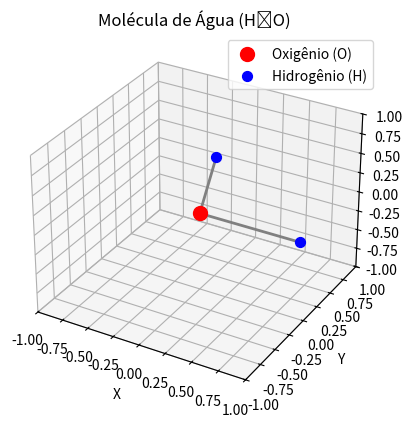

This figure's Python source:
import matplotlib.pyplot as plt
from mpl_toolkits.mplot3d import Axes3D
import numpy as np

# Coordenadas dos átomos
oxygen = np.array([0, 0, 0])  # Oxigênio no centro
hydrogen1 = np.array([0.95, 0, 0])  # Hidrogênio 1
hydrogen2 = np.array([-0.37, 0.93, 0])  # Hidrogênio 2 (ângulo de ~104,5°)

# Configuração do gráfico 3D
fig = plt.figure()
ax = fig.add_subplot(111, projection='3d')

# Desenhar o átomo de oxigênio
ax.scatter(oxygen[0], oxygen[1], oxygen[2], color='red', s=100, label='Oxigênio (O)')

# Desenhar os átomos de hidrogênio
ax.scatter(hydrogen1[0], hydrogen1[1], hydrogen1[2], color='blue', s=50, label='Hidrogênio (H)')
ax.scatter(hydrogen2[0], hydrogen2[1], hydrogen2[2], color='blue', s=50)

# Desenhar as ligações entre oxigênio e hidrogênio
ax.plot([oxygen[0], hydrogen1[0]], [oxygen[1], hydrogen1[1]], [oxygen[2], hydrogen1[2]], color='gray', linewidth=2)
ax.plot([oxygen[0], hydrogen2[0]], [oxygen[1], hydrogen2[1]], [oxygen[2], hydrogen2[2]], color='gray', linewidth=2)

# Configurações do gráfico
ax.set_xlabel('X')
ax.set_ylabel('Y')
ax.set_zlabel('Z')
ax.set_title('Molécula de Água (H₂O)')
ax.legend()

# Ajustar os limites dos eixos para melhor visualização
ax.set_xlim([-1, 1])
ax.set_ylim([-1, 1])
ax.set_zlim([-1, 1])

# Mostrar o gráfico
plt.show()